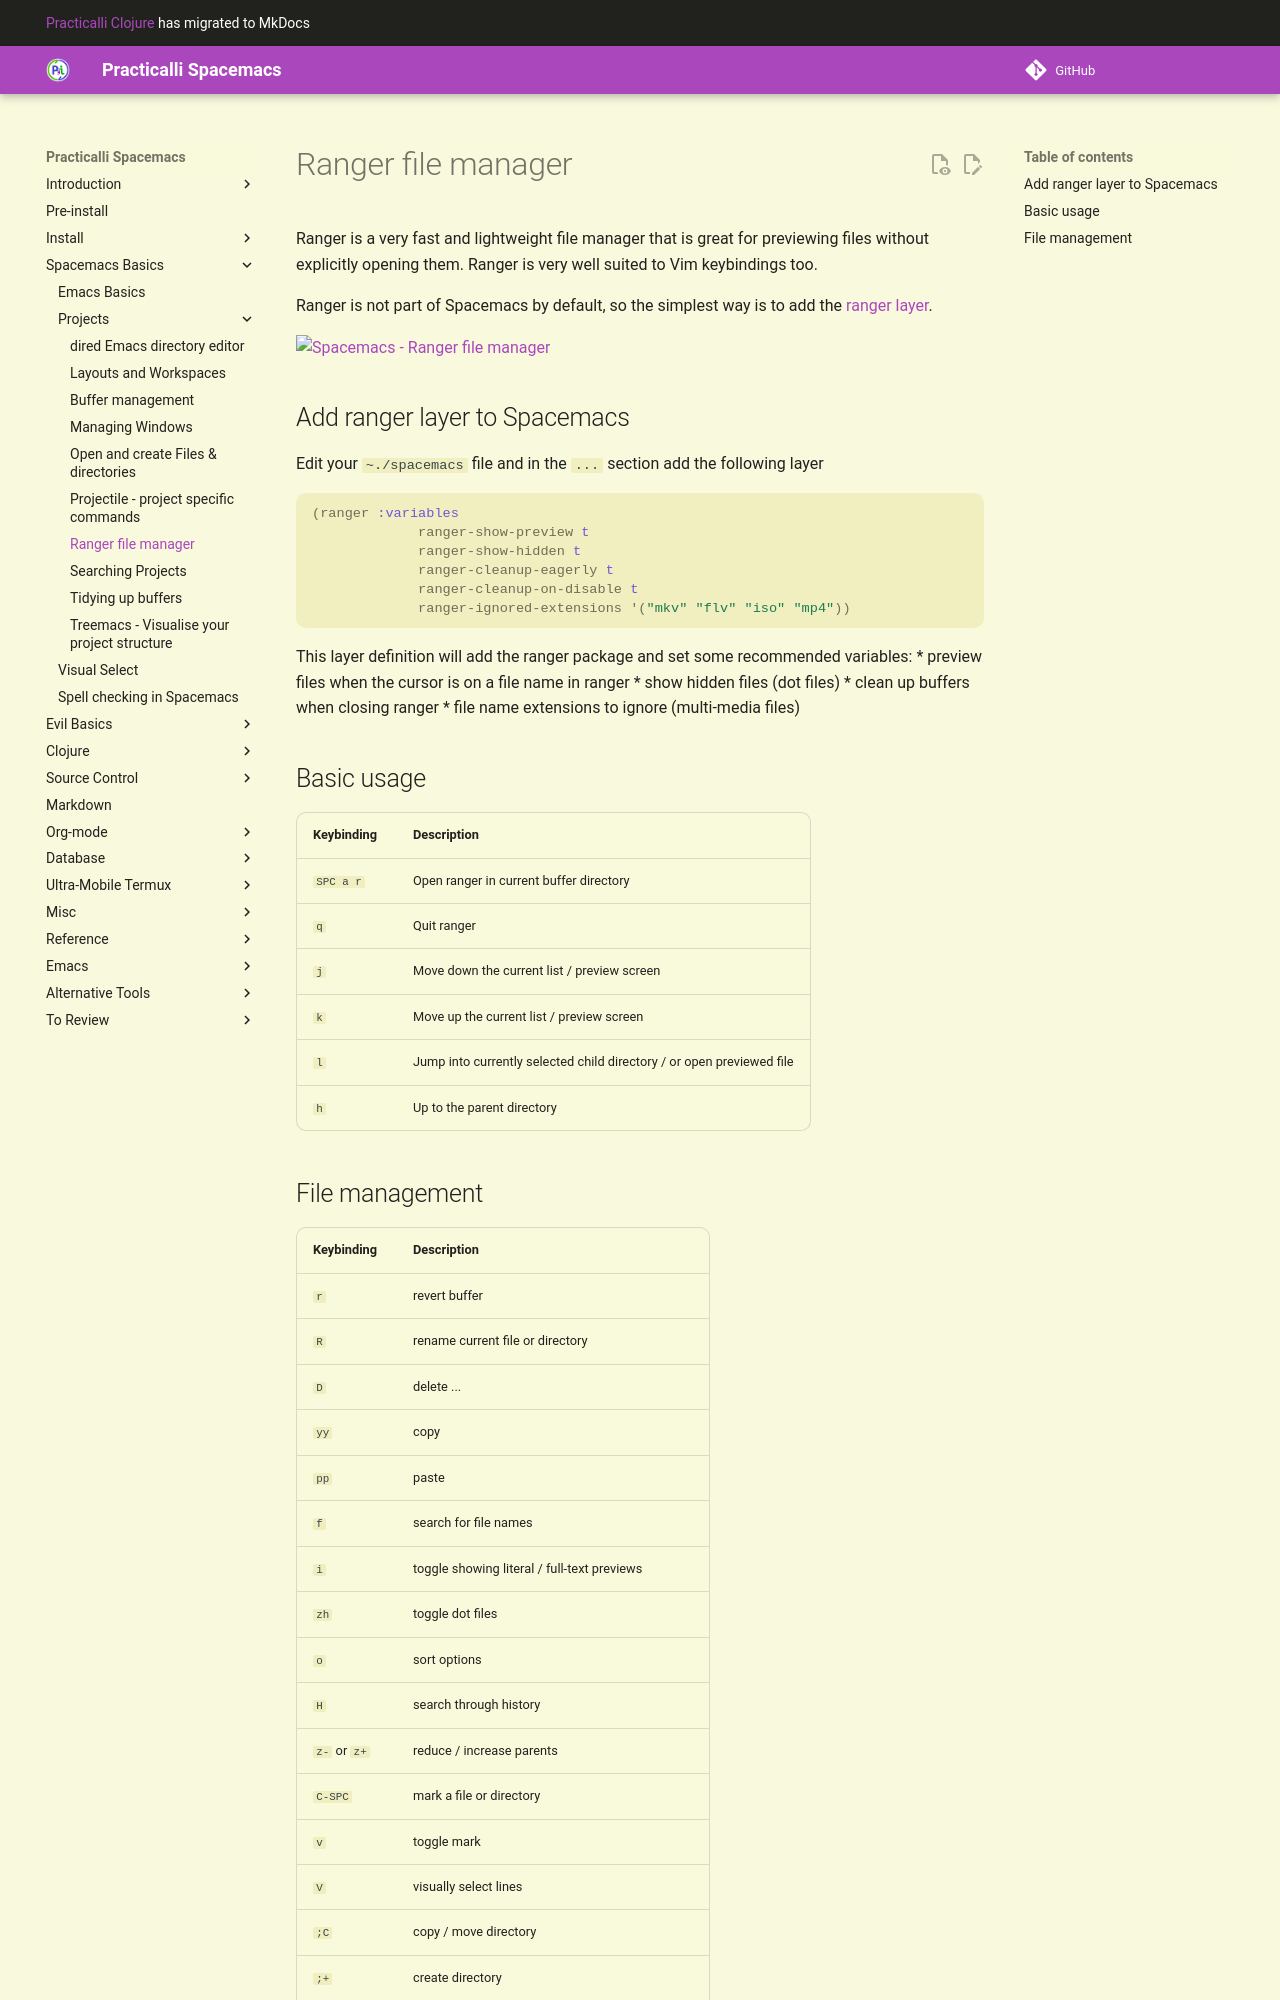

repository: practicalli/spacemacs · page: spacemacs-basics/working-with-projects/ranger/index.html · generator: mkdocs

# Ranger file manager

Ranger is a very fast and lightweight file manager that is great for previewing files without explicitly opening them.  Ranger is very well suited to Vim keybindings too.

Ranger is not part of Spacemacs by default, so the simplest way is to add the [ranger layer](http://spacemacs.org/layers/+tools/ranger/README.html).

![Spacemacs - Ranger file manager](/images/spacemacs-ranger-example-book.png)

## Add ranger layer to Spacemacs

Edit your `~./spacemacs` file and in the `...` section add the following layer

```elisp
(ranger :variables
             ranger-show-preview t
             ranger-show-hidden t
             ranger-cleanup-eagerly t
             ranger-cleanup-on-disable t
             ranger-ignored-extensions '("mkv" "flv" "iso" "mp4"))
```

This layer definition will add the ranger package and set some recommended variables:
* preview files when the cursor is on a file name in ranger
* show hidden files (dot files)
* clean up buffers when closing ranger
* file name extensions to ignore (multi-media files)


## Basic usage

| Keybinding | Description                                                           |
|------------|-----------------------------------------------------------------------|
| `SPC a r`  | Open ranger in current buffer directory                               |
| `q`        | Quit ranger                                                           |
| `j`        | Move down the current list / preview screen                           |
| `k`        | Move up the current list / preview screen                             |
| `l`        | Jump into currently selected child directory / or open previewed file |
| `h`        | Up to the parent directory                                            |
